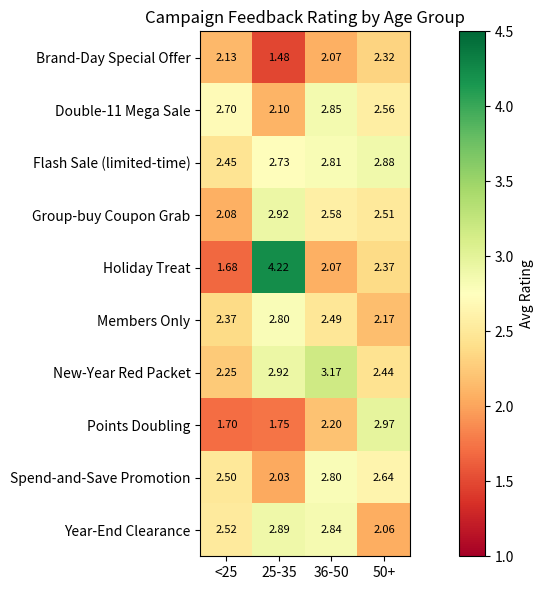
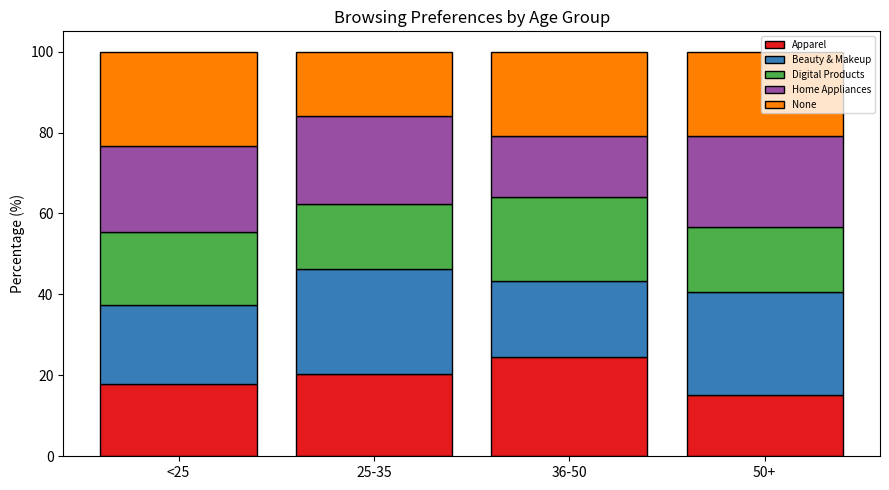
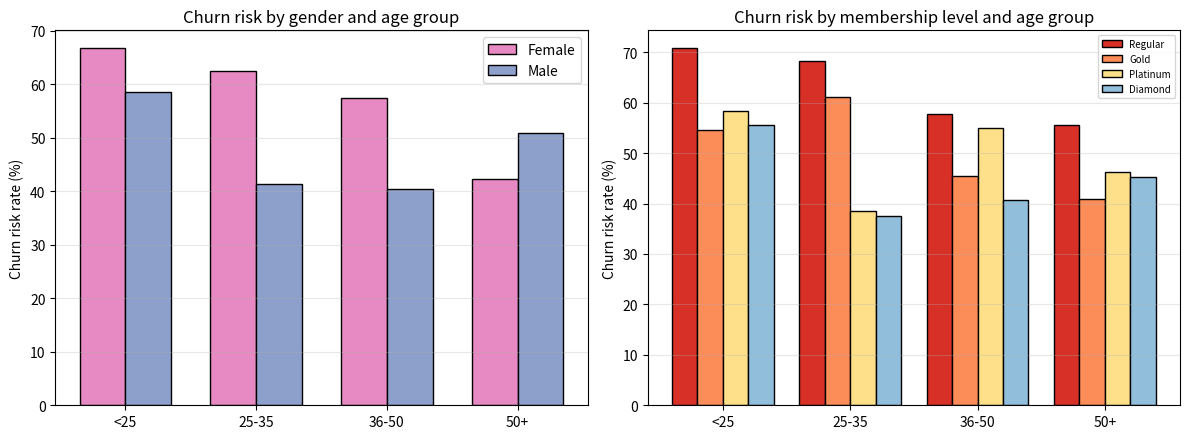
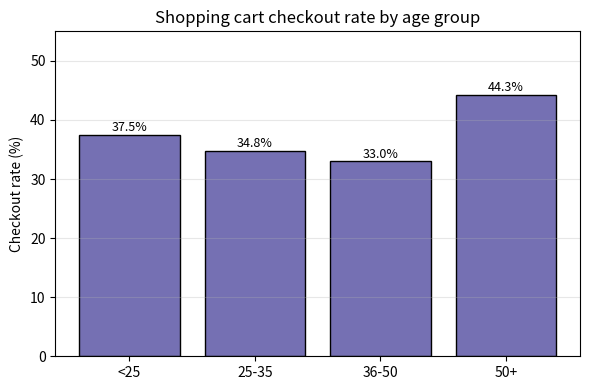

Write the Python code that produced these figures, in order.
import matplotlib
matplotlib.use('Agg')
import matplotlib.pyplot as plt
import pandas as pd
import numpy as np

# Campaign performance by age group - from SQL query S54
campaign_data = pd.DataFrame([
    # <25
    ["<25","Brand-Day Special Offer",4,1.35,0.6,2.13,0.273,293.0,100.0],
    ["<25","Spend-and-Save Promotion",6,17.3,0.63,2.5,0.453,334.5,83.3],
    ["<25","Double-11 Mega Sale",8,25.4,0.89,2.7,0.444,313.0,62.5],
    ["<25","Group-buy Coupon Grab",6,30.0,1.07,2.08,0.373,272.5,83.3],
    ["<25","Flash Sale (limited-time)",6,27.0,0.72,2.45,0.267,281.0,83.3],
    ["<25","Year-End Clearance",5,26.2,0.93,2.52,0.38,381.0,80.0],
    ["<25","Holiday Treat",5,22.8,1.0,1.68,0.44,289.0,80.0],
    ["<25","Points Doubling",4,22.0,0.9,1.7,0.208,340.0,75.0],
    ["<25","New-Year Red Packet",4,22.0,0.9,2.25,0.35,274.0,75.0],
    ["<25","Members Only",4,22.0,0.9,2.37,0.35,250.0,75.0],
    # 25-35
    ["25-35","Spend-and-Save Promotion",12,22.3,0.97,2.03,0.437,328.4,91.7],
    ["25-35","Double-11 Mega Sale",12,27.1,1.57,2.1,0.376,301.7,58.3],
    ["25-35","Brand-Day Special Offer",8,15.4,0.65,1.48,0.343,339.5,87.5],
    ["25-35","Year-End Clearance",7,22.9,1.34,2.89,0.47,284.6,100.0],
    ["25-35","New-Year Red Packet",6,30.0,1.18,2.92,0.2,409.2,50.0],
    ["25-35","Group-buy Coupon Grab",6,20.5,0.71,2.92,0.208,339.0,66.7],
    ["25-35","Flash Sale (limited-time)",6,20.7,0.63,2.73,0.435,291.5,66.7],
    ["25-35","Holiday Treat",5,32.0,1.13,4.22,0.444,275.4,60.0],
    ["25-35","Points Doubling",4,17.0,0.78,1.75,0.315,317.0,75.0],
    ["25-35","Members Only",3,21.7,1.01,2.8,0.573,305.0,100.0],
    # 36-50
    ["36-50","Members Only",13,26.5,1.08,2.49,0.254,358.1,92.3],
    ["36-50","Spend-and-Save Promotion",12,22.8,0.87,2.8,0.408,296.3,91.7],
    ["36-50","Flash Sale (limited-time)",11,27.1,0.92,2.81,0.327,303.7,90.9],
    ["36-50","Double-11 Mega Sale",11,23.5,1.1,2.85,0.439,252.0,90.9],
    ["36-50","Group-buy Coupon Grab",11,19.5,0.67,2.58,0.37,305.5,81.8],
    ["36-50","Year-End Clearance",9,26.2,1.0,2.84,0.384,282.0,77.8],
    ["36-50","New-Year Red Packet",9,26.7,1.0,3.17,0.417,312.7,100.0],
    ["36-50","Brand-Day Special Offer",9,23.0,0.82,2.07,0.4,230.0,88.9],
    ["36-50","Holiday Treat",8,28.5,1.26,2.07,0.445,288.8,87.5],
    ["36-50","Points Doubling",8,24.0,1.0,2.2,0.339,280.0,87.5],
    # 50+
    ["50+","Brand-Day Special Offer",14,20.9,0.72,2.32,0.447,301.1,85.7],
    ["50+","Double-11 Mega Sale",14,23.1,0.93,2.56,0.432,315.9,78.6],
    ["50+","Points Doubling",15,24.1,1.01,2.97,0.33,264.4,80.0],
    ["50+","Holiday Treat",10,28.3,1.1,2.37,0.539,293.3,90.0],
    ["50+","Group-buy Coupon Grab",15,24.1,1.01,2.51,0.431,255.0,66.7],
    ["50+","Spend-and-Save Promotion",14,28.8,0.99,2.64,0.393,310.0,78.6],
    ["50+","Flash Sale (limited-time)",12,25.7,1.0,2.88,0.274,291.0,91.7],
    ["50+","Year-End Clearance",7,27.1,0.99,2.06,0.357,298.0,71.4],
    ["50+","New-Year Red Packet",7,25.7,0.92,2.44,0.4,280.0,71.4],
    ["50+","Members Only",7,26.3,0.96,2.17,0.41,298.0,85.7],
], columns=["Age group","Event Name","interactions","avg_shares","share_rate_pct","avg_rating","avg_conv","avg_dwell","used_pct"])

# Figure 3: Heatmap of avg feedback rating per campaign per age group
campaign_rating = campaign_data.pivot_table(index="Event Name", columns="Age group", values="avg_rating", aggfunc="mean")
campaign_rating = campaign_rating[["<25","25-35","36-50","50+"]]

fig, ax = plt.subplots(figsize=(10, 6))
im = ax.imshow(campaign_rating.values, cmap="RdYlGn", vmin=1, vmax=4.5)
ax.set_xticks(range(len(campaign_rating.columns)))
ax.set_xticklabels(campaign_rating.columns)
ax.set_yticks(range(len(campaign_rating.index)))
ax.set_yticklabels(campaign_rating.index)
plt.setp(ax.get_xticklabels(), rotation=0)

for i in range(len(campaign_rating.index)):
    for j in range(len(campaign_rating.columns)):
        val = campaign_rating.values[i][j]
        ax.text(j, i, f"{val:.2f}", ha="center", va="center", color="black", fontsize=8)

ax.set_title("Campaign Feedback Rating by Age Group")
fig.colorbar(im, ax=ax, label="Avg Rating")
plt.tight_layout()
plt.savefig("fig3_campaign_rating_heatmap.png", dpi=150)
plt.close()
print("fig3 saved")

# Figure 4: Browsing preferences by age group
browsing = pd.DataFrame([
    ["<25","Apparel",10],["<25","Beauty & Makeup",11],["<25","Digital Products",10],["<25","Home Appliances",12],["<25","None",13],
    ["25-35","Apparel",14],["25-35","Beauty & Makeup",18],["25-35","Digital Products",11],["25-35","Home Appliances",15],["25-35","None",11],
    ["36-50","Apparel",26],["36-50","Beauty & Makeup",20],["36-50","Digital Products",22],["36-50","Home Appliances",16],["36-50","None",22],
    ["50+","Apparel",16],["50+","Beauty & Makeup",27],["50+","Digital Products",17],["50+","Home Appliances",24],["50+","None",22],
], columns=["Age group","Browsing Preference","count"])

browsing_pivot = browsing.pivot_table(index="Browsing Preference", columns="Age group", values="count", aggfunc="sum", fill_value=0)
browsing_pivot = browsing_pivot[["<25","25-35","36-50","50+"]]

fig, ax = plt.subplots(figsize=(9, 5))
browsing_pct = browsing_pivot.div(browsing_pivot.sum(axis=0), axis=1) * 100
bottom = np.zeros(4)
colors = ["#e41a1c","#377eb8","#4daf4a","#984ea3","#ff7f00"]
for idx, (pref, row) in enumerate(browsing_pct.iterrows()):
    vals = row.values
    ax.bar(row.index, vals, bottom=bottom, color=colors[idx % len(colors)], label=pref, edgecolor='black')
    bottom += vals
ax.set_ylabel("Percentage (%)")
ax.set_title("Browsing Preferences by Age Group")
ax.legend(loc='upper right', fontsize=7)
ax.set_ylim(0, 105)
plt.tight_layout()
plt.savefig("fig4_browsing_preferences.png", dpi=150)
plt.close()
print("fig4 saved")

# Figure 5: At-risk analysis by gender and membership
# Gender data from SQL
gender_data = pd.DataFrame([
    ["<25","Female",27,18,66.7],["<25","Male",29,17,58.6],
    ["25-35","Female",40,25,62.5],["25-35","Male",29,12,41.4],
    ["36-50","Female",54,31,57.4],["36-50","Male",52,21,40.4],
    ["50+","Female",45,19,42.2],["50+","Male",61,31,50.8]
], columns=["Age group","Gender","total","at_risk","at_risk_pct"])

fig, axes = plt.subplots(1, 2, figsize=(12, 4.5))

# Gender churn risk
ax = axes[0]
groups = ["<25","25-35","36-50","50+"]
x = np.arange(len(groups))
w = 0.35
for i, g in enumerate(["Female","Male"]):
    subset = gender_data[gender_data["Gender"]==g].set_index("Age group").reindex(groups)
    ax.bar(x + i*w, subset["at_risk_pct"], w, label=g, color=["#e78ac3","#8da0cb"][i], edgecolor='black')
ax.set_xticks(x + w/2)
ax.set_xticklabels(groups)
ax.set_ylabel("Churn risk rate (%)")
ax.set_title("Churn risk by gender and age group")
ax.legend()
ax.grid(axis='y', alpha=0.3)

# Membership data
membership = pd.DataFrame([
    ["<25","Diamond",9,5,55.6],["<25","Gold",11,6,54.5],["<25","Platinum",12,7,58.3],["<25","Regular",24,17,70.8],
    ["25-35","Diamond",16,6,37.5],["25-35","Gold",18,11,61.1],["25-35","Platinum",13,5,38.5],["25-35","Regular",22,15,68.2],
    ["36-50","Diamond",27,11,40.7],["36-50","Gold",33,15,45.5],["36-50","Platinum",20,11,55.0],["36-50","Regular",26,15,57.7],
    ["50+","Diamond",31,14,45.2],["50+","Gold",22,9,40.9],["50+","Platinum",26,12,46.2],["50+","Regular",27,15,55.6]
], columns=["Age group","Membership","total","at_risk","at_risk_pct"])

ax = axes[1]
mems = ["Regular","Gold","Platinum","Diamond"]
colors_m = ["#d73027","#fc8d59","#fee08b","#91bfdb"]
x = np.arange(len(groups))
w = 0.2
for i, m in enumerate(mems):
    subset = membership[membership["Membership"]==m].set_index("Age group").reindex(groups)
    ax.bar(x + i*w, subset["at_risk_pct"], w, label=m, color=colors_m[i], edgecolor='black')
ax.set_xticks(x + 1.5*w)
ax.set_xticklabels(groups)
ax.set_ylabel("Churn risk rate (%)")
ax.set_title("Churn risk by membership level and age group")
ax.legend(fontsize=7)
ax.grid(axis='y', alpha=0.3)
plt.tight_layout()
plt.savefig("fig5_churn_by_gender_membership.png", dpi=150)
plt.close()
print("fig5 saved")

# Figure 6: Cart checkout rate by age group
cart = pd.DataFrame([
    ["<25",42,21,37.5,1.38,2.76],
    ["25-35",54,24,34.8,1.5,3.11],
    ["36-50",88,35,33.0,1.41,3.03],
    ["50+",85,47,44.3,1.48,2.82]
], columns=["Age group","carts","checked_out","checkout_pct","avg_mods","avg_qty"])

fig, ax = plt.subplots(figsize=(6, 4))
bars = ax.bar(cart["Age group"], cart["checkout_pct"], color="#7570b3", edgecolor='black')
for b, v in zip(bars, cart["checkout_pct"]):
    ax.text(b.get_x()+b.get_width()/2, v+0.6, f"{v:.1f}%", ha='center', fontsize=9)
ax.set_ylabel("Checkout rate (%)")
ax.set_title("Shopping cart checkout rate by age group")
ax.set_ylim(0, 55)
ax.grid(axis='y', alpha=0.3)
plt.tight_layout()
plt.savefig("fig6_cart_checkout.png", dpi=150)
plt.close()
print("fig6 saved")
